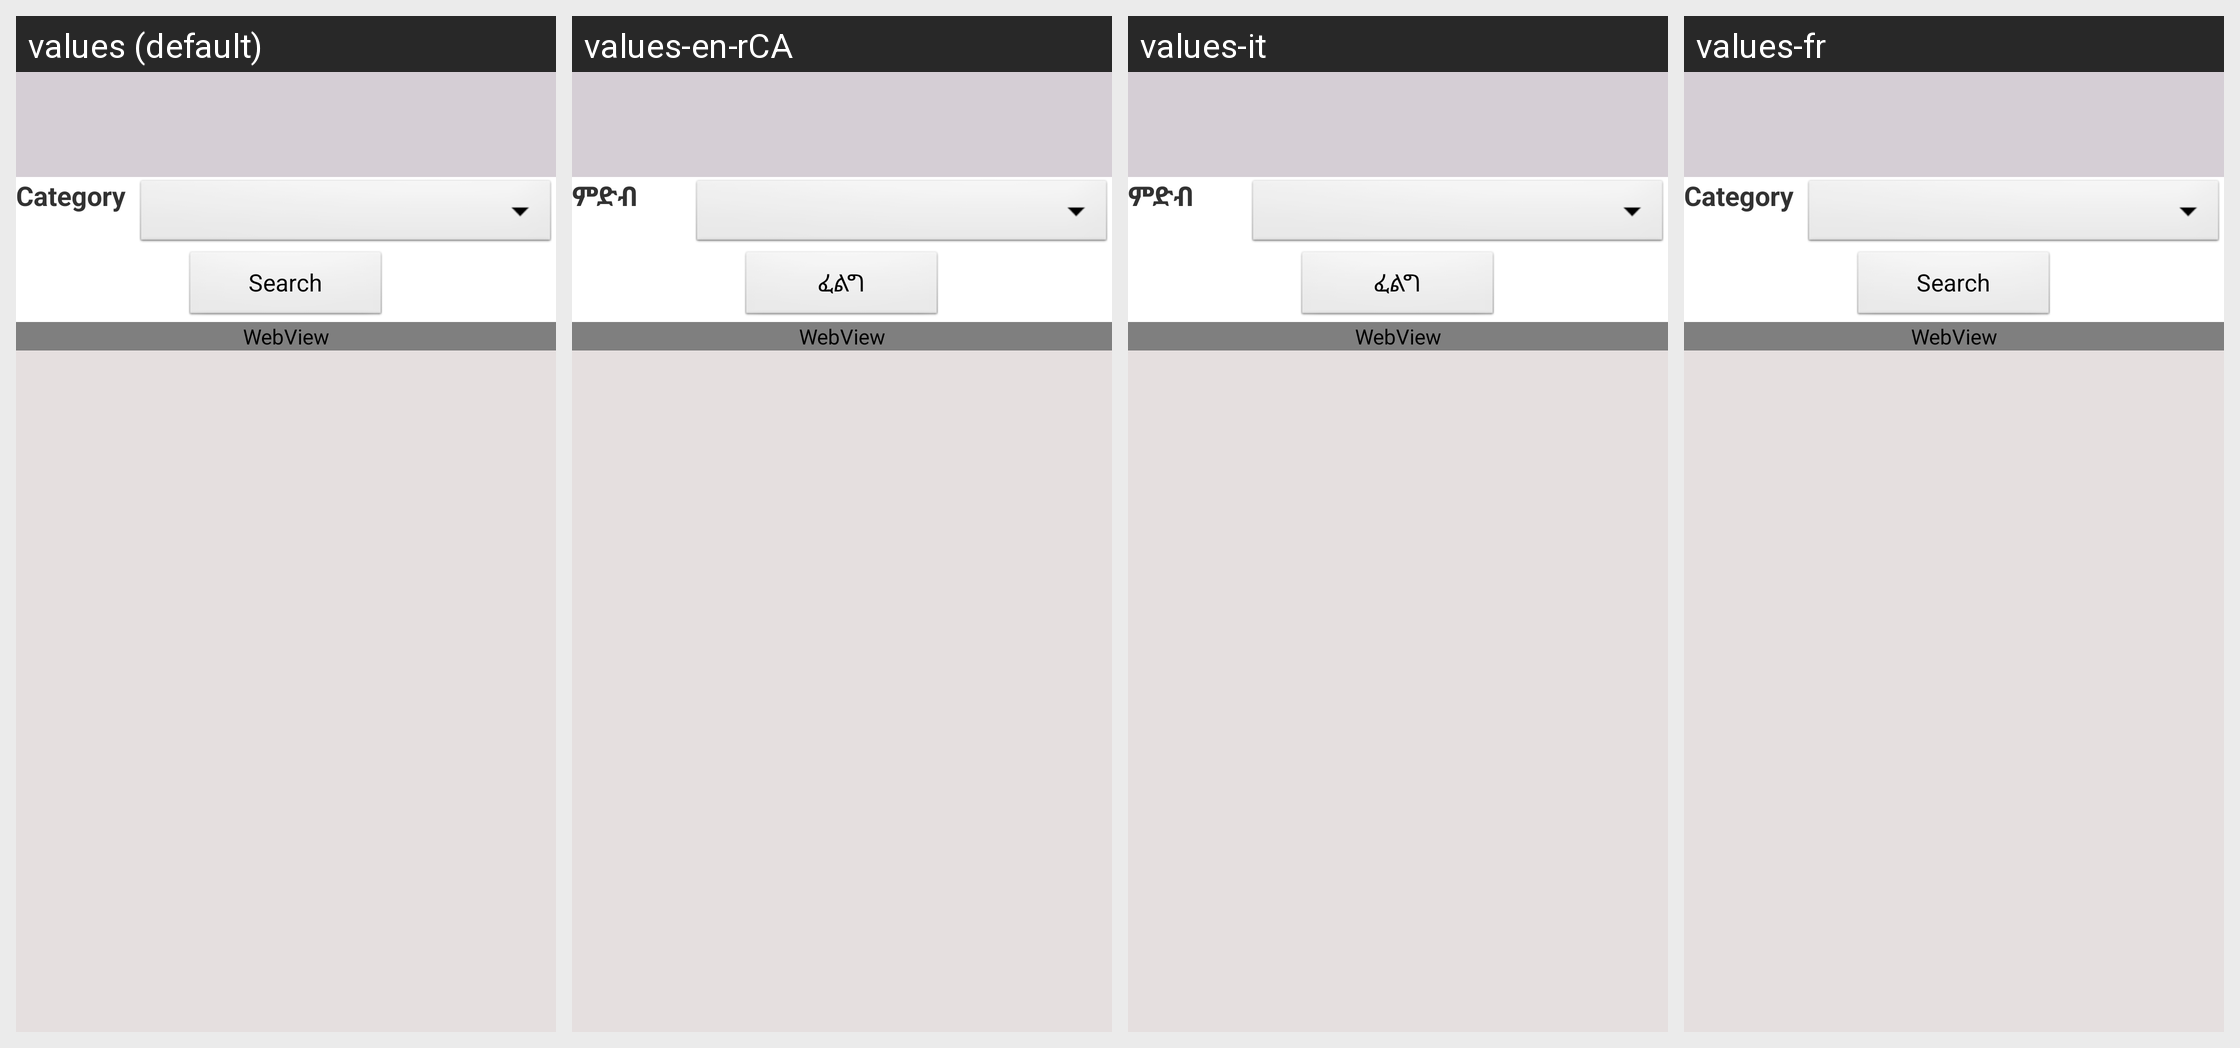

For this localized Android screen grid, give each drawn string resource with its value in every locale shown.
Android screen res/layout/used_item.xml rendered under 4 locales, left to right: values (default), values-en-rCA, values-it, values-fr. Device: Nexus 5 (rendered at 1080×1920; each locale shown at half size, 540×960, under a caption strip naming it); theme AppTheme.
Strings drawn on this screen, with the default value and each locale's value (text and hints the layout hard-codes, and strings that could not be matched under every locale, appear in the picture but are not listed):

txt_category
  values: Category
  values-en-rCA: ምድብ
  values-it: ምድብ
  values-fr: Category

btn_search
  values: Search
  values-en-rCA: ፈልግ
  values-it: ፈልግ
  values-fr: Search
